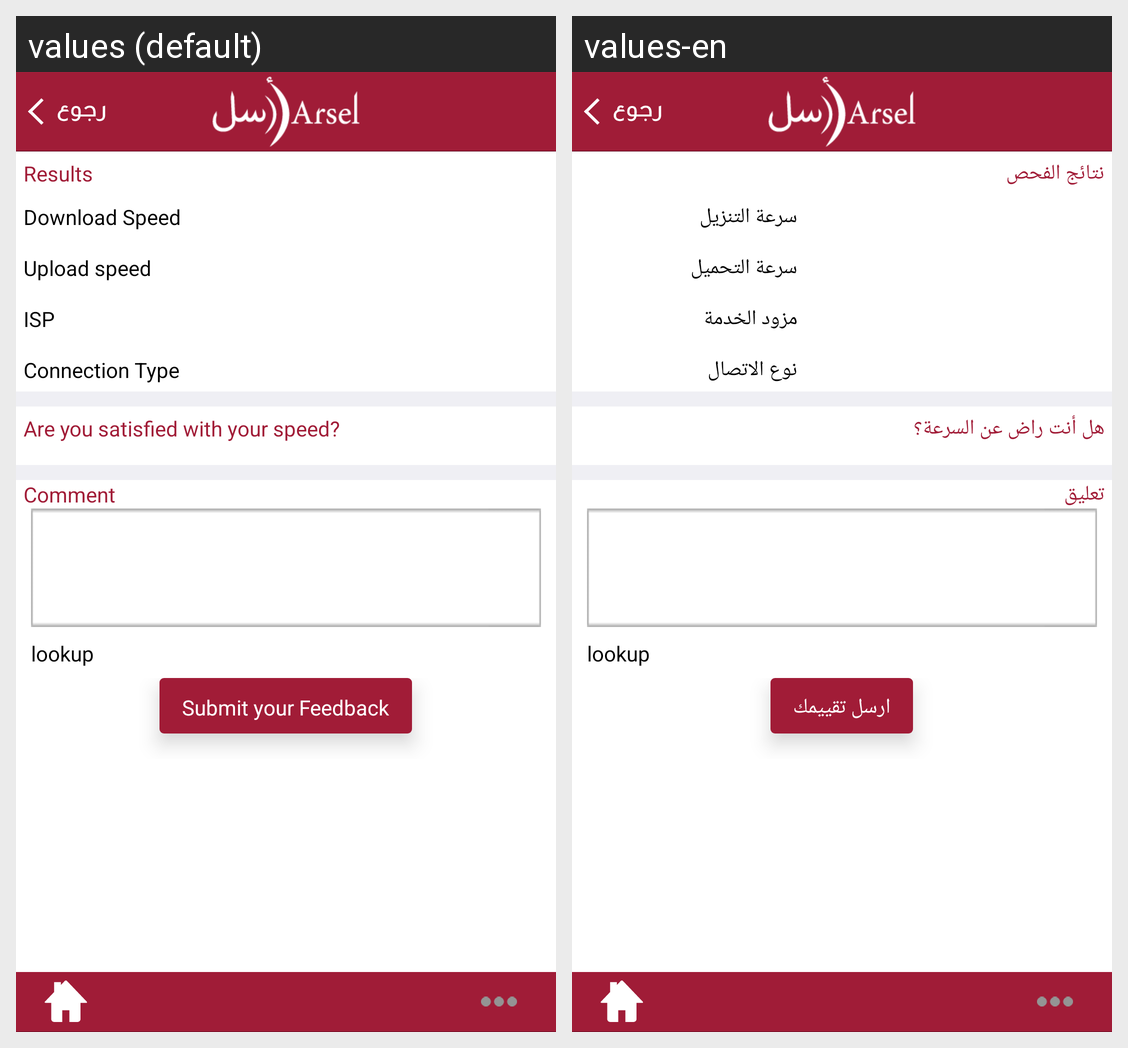

The Android screen above is rendered under two locales of the same app. Produce the string resources it draws, with the default and per-locale values.
Android screen res/layout/speedtest_form_activity.xml rendered under 2 locales, left to right: values (default), values-en. Device: Nexus 5 (rendered at 1080×1920; each locale shown at half size, 540×960, under a caption strip naming it); theme android:Theme.Black.NoTitleBar.
Strings drawn on this screen, with the default value and each locale's value (text and hints the layout hard-codes, and strings that could not be matched under every locale, appear in the picture but are not listed):

results
  values: Results
  values-en: نتائج الفحص

download_speed
  values: Download
      Speed
  values-en: سرعة التنزيل

upload_speed
  values: Upload speed
  values-en: سرعة التحميل

isp
  values: ISP
  values-en: مزود الخدمة

connection_type
  values: Connection Type
  values-en: نوع الاتصال

experience
  values: Are you satisfied with your speed?
  values-en: هل أنت راض عن السرعة؟

comment
  values: Comment
  values-en: تعليق

feedback2
  values: Submit your Feedback
  values-en: ارسل تقييمك
